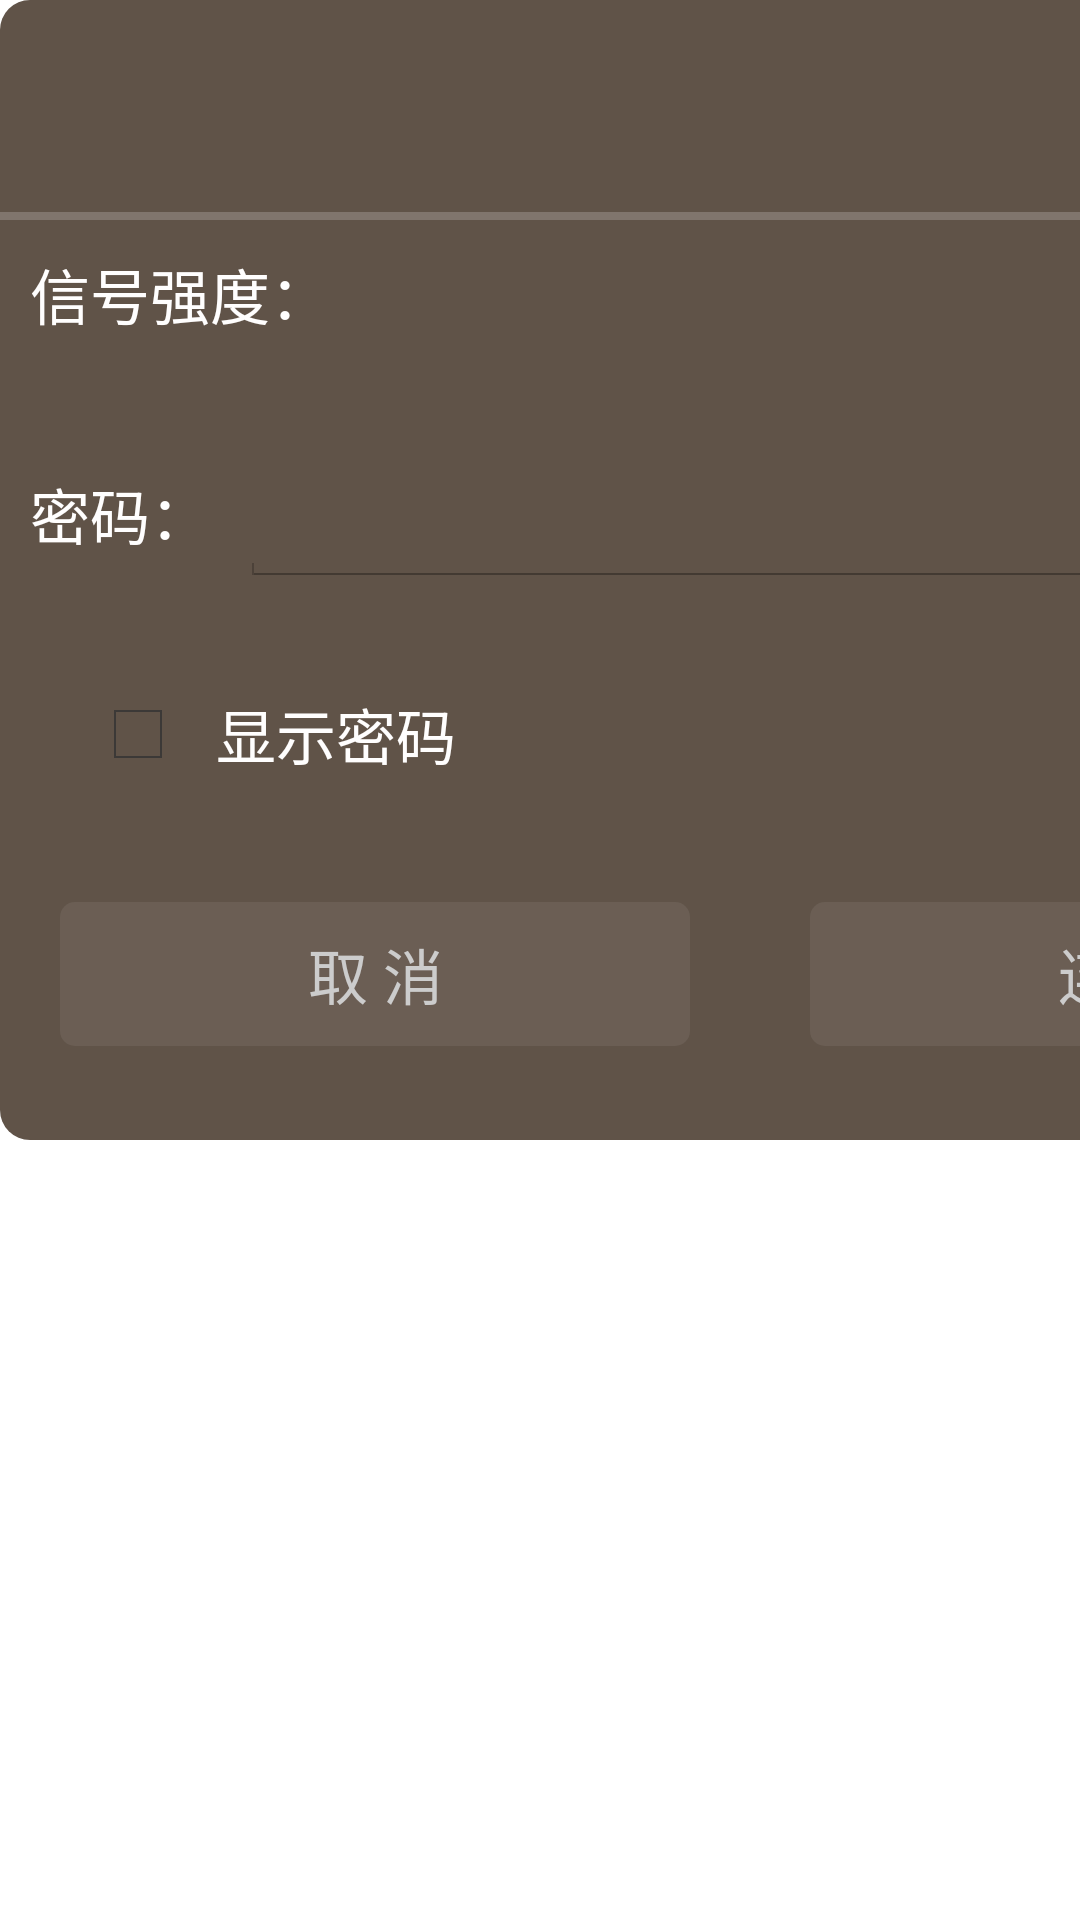

Produce the Android XML layout that renders to this screen, including the resource entries it uses.
<!-- AndroidManifest.xml: application theme AppTheme -->
<!-- res/layout/dialog_wifi_password.xml -->
<?xml version="1.0" encoding="utf-8"?>
<FrameLayout xmlns:android="http://schemas.android.com/apk/res/android"
    android:layout_width="wrap_content"
    android:layout_height="wrap_content">

    <LinearLayout
        android:layout_width="500dp"
        android:layout_height="380dp"
        android:background="@drawable/bg_605348_10r"
        android:orientation="vertical">

        <LinearLayout
            android:layout_width="match_parent"
            android:layout_height="0dp"
            android:layout_weight="2"
            android:orientation="vertical">

            <TextView
                android:id="@+id/wifi_password_ssid_tv"
                style="@style/custom_dialog_text_title"
                android:layout_weight="30"
                android:text="" />

            <View
                android:layout_width="match_parent"
                android:layout_height="0dp"
                android:layout_weight="1"
                android:background="#33FFFFFF" />

        </LinearLayout>

        <LinearLayout
            android:layout_width="match_parent"
            android:layout_height="0dp"
            android:layout_weight="2"
            android:orientation="horizontal">

            <TextView
                style="@style/custom_dialog_text_content"
                android:layout_width="wrap_content"
                android:layout_height="wrap_content"
                android:text="信号强度："/>

            <TextView
                android:id="@+id/wifi_password_rssi_tv"
                style="@style/custom_dialog_text_content"
                android:layout_width="match_parent"
                android:layout_height="wrap_content"
                android:layout_marginRight="10dp"
                android:gravity="left"/>

        </LinearLayout>

        <LinearLayout
            android:layout_width="match_parent"
            android:layout_height="0dp"
            android:layout_weight="2"
            android:orientation="horizontal"
            android:focusable ="true"
            android:focusableInTouchMode="true">

            <TextView
                style="@style/custom_dialog_text_content"
                android:layout_width="wrap_content"
                android:layout_height="wrap_content"
                android:text="密码："/>

            <EditText
                style="@style/custom_dialog_text_content"
                android:id="@+id/wifi_password_input_et"
                android:layout_width="match_parent"
                android:layout_height="wrap_content"
                android:inputType="textPassword"
                android:maxLines="1"
                android:cursorVisible="false"
                android:gravity="left|center_vertical"
                android:layout_marginRight="10dp"/>

        </LinearLayout>

        <CheckBox
            style="@style/custom_dialog_text_content"
            android:id="@+id/wifi_password_pwd_visi_cb"
            android:layout_width="wrap_content"
            android:layout_height="wrap_content"
            android:layout_marginLeft="30dp"
            android:checked="false"
            android:text="显示密码"/>



        <LinearLayout
            android:layout_width="match_parent"
            android:layout_height="0dp"
            android:layout_weight="3"
            android:gravity="center">

            <Button
                android:id="@+id/wifi_password_cancel_btn"
                style="@style/custom_dialog_btn"
                android:layout_width="0dp"
                android:layout_height="wrap_content"
                android:layout_weight="1"
                android:text="取 消" />

            <Button
                android:id="@+id/wifi_password_connect_btn"
                style="@style/custom_dialog_btn"
                android:layout_width="0dp"
                android:layout_height="wrap_content"
                android:layout_weight="1"
                android:text="连 接" />

        </LinearLayout>

    </LinearLayout>
</FrameLayout>
<!-- resources referenced by this layout -->
<resources>
  <!-- drawable bg_605348_10r (drawable) -->
  <?xml version="1.0" encoding="utf-8"?>
  <selector xmlns:android="http://schemas.android.com/apk/res/android">
      <item>
          <shape android:shape="rectangle">
              <corners android:radius="10dp" />
              <solid android:color="#605348" />
          </shape>
      </item>
  </selector>
  <style name="custom_dialog_btn" parent="button">
          <item name="android:textColor">#CCCCCC</item>
          <item name="android:textSize">20sp</item>
          <item name="android:gravity">center</item>
          <item name="android:paddingLeft">30dp</item>
          <item name="android:paddingRight">30dp</item>
          <item name="android:background">@drawable/btn_11ffffff_5r</item>
          <item name="android:layout_marginLeft">20dp</item>
          <item name="android:layout_marginRight">20dp</item>
      </style>
  <style name="custom_dialog_text_content" parent="custom_dialog_text">
          <item name="android:textSize">20sp</item>
          <item name="android:gravity">center</item>
          <item name="android:padding">10dp</item>
      </style>
  <style name="custom_dialog_text_title" parent="custom_dialog_text">
          <item name="android:textSize">26sp</item>
          <item name="android:gravity">center_vertical</item>
          <item name="android:paddingLeft">10dp</item>
          <item name="android:paddingTop">8dp</item>
      </style>
  <style name="AppTheme" parent="android:Theme.Holo.Light.NoActionBar">
          
      </style>
  <style name="button">
          <item name="android:layout_width">wrap_content</item>
          <item name="android:layout_height">wrap_content</item>
      </style>
  <!-- drawable btn_11ffffff_5r (drawable) -->
  <?xml version="1.0" encoding="utf-8"?>
  <selector xmlns:android="http://schemas.android.com/apk/res/android">
      <item android:state_pressed="true">
          <shape android:shape="rectangle">
              <corners android:radius="5dp" />
              <solid android:color="#55FFFFFF" />
          </shape>
      </item>
      <item>
          <shape android:shape="rectangle">
              <corners android:radius="5dp" />
              <solid android:color="#11FFFFFF" />
          </shape>
      </item>
  </selector>
  <style name="custom_dialog_text" parent="text">
          <item name="android:textColor">#FFFEFE</item>
          <item name="android:layout_width">match_parent</item>
          <item name="android:layout_height">0dp</item>
      </style>
  <style name="text">
          <item name="android:layout_width">wrap_content</item>
          <item name="android:layout_height">wrap_content</item>
      </style>
</resources>
